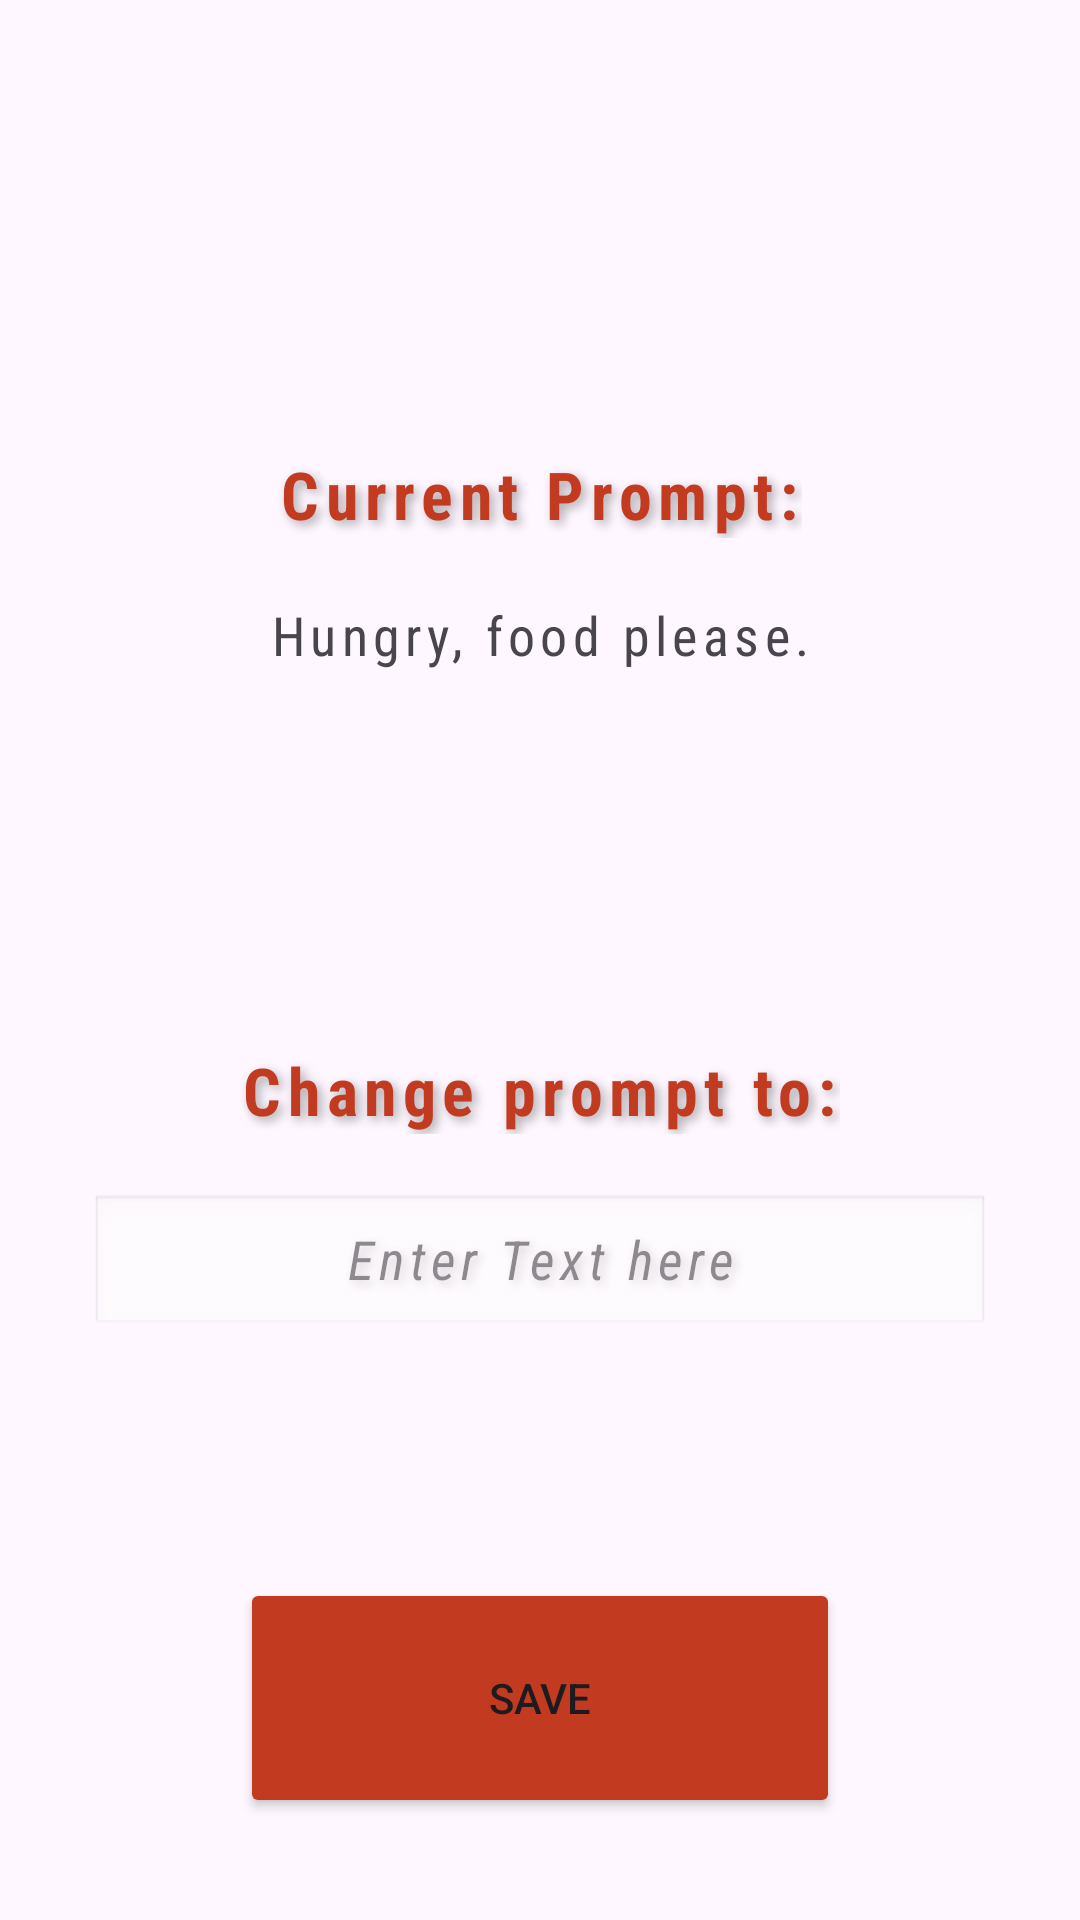

The Android layout XML behind this screen, and the referenced resources:
<!-- AndroidManifest.xml: application theme Theme.SpeakEasyAPP -->
<!-- res/layout/activity_red_button.xml -->
<?xml version="1.0" encoding="utf-8"?>
<androidx.constraintlayout.widget.ConstraintLayout xmlns:android="http://schemas.android.com/apk/res/android"
    xmlns:app="http://schemas.android.com/apk/res-auto"
    xmlns:tools="http://schemas.android.com/tools"
    android:id="@+id/main"
    android:layout_width="match_parent"
    android:layout_height="match_parent"
    tools:context=".RedButton">

    <LinearLayout
        android:layout_width="match_parent"
        android:layout_height="match_parent"
        android:orientation="vertical">

        <Space
            android:layout_width="match_parent"
            android:layout_height="150dp"
        />

        <TextView
            android:id="@+id/textView"
            android:fontFamily="sans-serif-condensed"
            android:letterSpacing="0.1"
            android:shadowColor="#55000000"
            android:shadowDx="4"
            android:shadowDy="4"
            android:shadowRadius="8"
            android:textColor="#C23B21"
            android:textSize="22sp"
            android:textStyle="bold"
            android:layout_width="wrap_content"
            android:layout_height="wrap_content"
            android:text="Current Prompt:"
            android:layout_gravity="center"
        />

        <Space
            android:layout_width="match_parent"
            android:layout_height="20dp"
            />

        <TextView
            android:id="@+id/textView2"
            android:gravity="center"
            android:fontFamily="sans-serif-condensed"
            android:letterSpacing="0.1"
            android:shadowColor="#55000000"
            android:shadowDx="4"
            android:shadowDy="4"
            android:textSize="18sp"
            android:layout_width="match_parent"
            android:layout_height="wrap_content"
            android:text="Hungry, food please."
            />

        <Space
            android:layout_width="match_parent"
            android:layout_height="125dp"
            />

        <TextView
            android:id="@+id/textView3"
            android:layout_width="wrap_content"
            android:layout_height="wrap_content"
            android:fontFamily="sans-serif-condensed"
            android:letterSpacing="0.1"
            android:shadowColor="#55000000"
            android:shadowDx="4"
            android:shadowDy="4"
            android:shadowRadius="8"
            android:textColor="#C23B21"
            android:textSize="22sp"
            android:textStyle="bold"
            android:layout_gravity="center"
            android:text="Change prompt to:"
            />

        <Space
            android:layout_width="match_parent"
            android:layout_height="20dp"
            />

        <EditText
            android:id="@+id/editTextText"
            android:layout_width="300dp"
            android:layout_height="wrap_content"
            android:ems="10"
            android:inputType="text"
            android:gravity="center"
            android:text="Enter Text here"
            android:fontFamily="sans-serif-condensed"
            android:letterSpacing="0.1"
            android:shadowColor="#55000000"
            android:shadowDx="4"
            android:shadowDy="4"
            android:shadowRadius="8"
            android:layout_gravity="center"
            android:textStyle="italic"
            android:background="@android:drawable/edit_text"
            android:alpha="0.5" />



        <Space
            android:layout_width="match_parent"
            android:layout_height="80dp" />

        <Button
            android:id="@+id/button"
            android:backgroundTint="#C23B21"
            android:layout_width="200dp"
            android:layout_height="80dp"
            android:layout_gravity="center"
            android:text="@string/save"
            android:onClick="updateTextView"
            />


    </LinearLayout>

</androidx.constraintlayout.widget.ConstraintLayout>
<!-- resources referenced by this layout -->
<resources>
  <string name="save">Save</string>
  <style name="Theme.SpeakEasyAPP" parent="Base.Theme.SpeakEasyAPP" />
  <style name="Base.Theme.SpeakEasyAPP" parent="Theme.Material3.DayNight.NoActionBar">
          
          
      </style>
</resources>
